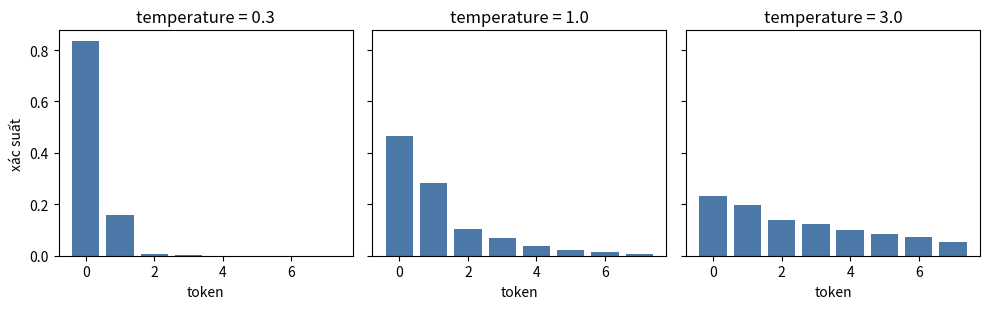
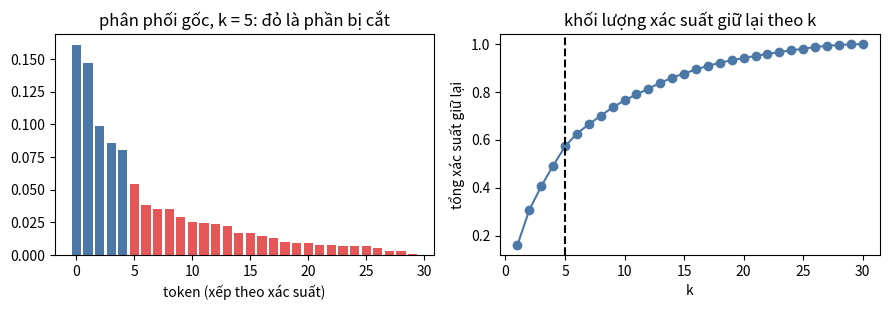
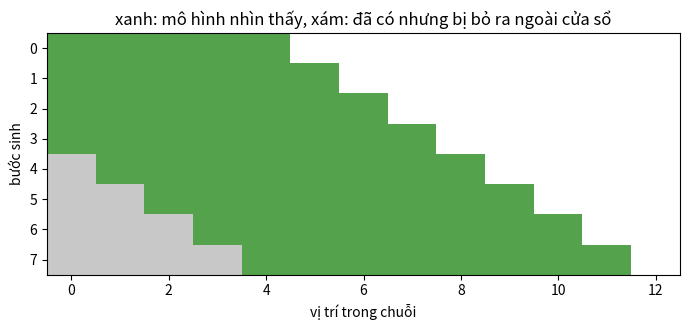

The matplotlib source for these figures, in order:
# %% [markdown]
# **Temperature.** Cùng một vector logits của 8 token, đem chia cho `temperature` rồi mới đổi thành xác suất. Hình dưới vẽ ba phân phối cho `temperature` = 0.3, 1 và 3. Để ý hai điều: token cao nhất luôn là cột đó dù temperature bao nhiêu (thứ tự xếp hạng không đổi), và độ nhọn của phân phối thay đổi thế nào. Trước khi code, tự đoán: `temperature` → 0 và `temperature` → ∞ thì ba hình dồn về dạng nào?

# %%
import numpy as np
import matplotlib.pyplot as plt

z = np.array([2.5, 2.0, 1.0, 0.6, 0.0, -0.5, -1.0, -2.0])
fig, ax = plt.subplots(1, 3, figsize=(10, 3.2), sharey=True)
for a, temp in zip(ax, [0.3, 1.0, 3.0]):
    s = z / temp
    p = np.exp(s - s.max())
    p /= p.sum()
    a.bar(range(len(z)), p, color="#4c78a8")
    a.set_title(f"temperature = {temp}")
    a.set_xlabel("token")
ax[0].set_ylabel("xác suất")
plt.tight_layout()
plt.show()

# %% [markdown]
# **Top-k cắt đuôi.** Với một phân phối xác suất cho 30 token (đã sắp giảm dần), top-k giữ `k` token đầu, rồi các xác suất còn lại được chuẩn hóa lại để cộng thành 1. Hình trái là phân phối gốc với phần bị cắt (đỏ) ứng với `k = 5`; hình phải là khối lượng xác suất còn lại sau khi cắt, theo `k`. Để ý: cắt đi các token đuôi chỉ bỏ một phần khối lượng nhỏ, và phần xác suất còn lại được dồn lên các token giữ lại.

# %%
rng = np.random.default_rng(0)
logits = np.sort(rng.normal(0, 1.5, size=30))[::-1]
p = np.exp(logits - logits.max())
p /= p.sum()
k = 5
fig, ax = plt.subplots(1, 2, figsize=(9, 3.2))
colors = ["#4c78a8" if i < k else "#e45756" for i in range(30)]
ax[0].bar(range(30), p, color=colors)
ax[0].set_title(f"phân phối gốc, k = {k}: đỏ là phần bị cắt")
ax[0].set_xlabel("token (xếp theo xác suất)")
ax[1].plot(range(1, 31), np.cumsum(p), "o-", color="#4c78a8")
ax[1].axvline(k, color="k", ls="--")
ax[1].set_title("khối lượng xác suất giữ lại theo k")
ax[1].set_xlabel("k")
ax[1].set_ylabel("tổng xác suất giữ lại")
plt.tight_layout()
plt.show()

# %% [markdown]
# **Cửa sổ ngữ cảnh.** Mô hình chỉ có `block_size` vị trí. Hình dưới là một prompt dài 5 token với `block_size = 8` được kéo dài thêm 8 token mới: mỗi hàng là một bước sinh, ô xanh là các token được đưa vào mô hình ở bước đó, ô xám là các token đã có nhưng *không* được nhìn thấy nữa. Để ý bước nào bắt đầu có ô xám, và ô xám nằm ở đầu hay ở cuối chuỗi.

# %%
block_size, prompt, new = 8, 5, 8
grid = np.full((new, prompt + new), np.nan)
for step in range(new):
    length = prompt + step
    lo = max(0, length - block_size)
    grid[step, :length] = 0.0
    grid[step, lo:length] = 1.0
fig, ax = plt.subplots(figsize=(7, 3.4))
from matplotlib.colors import ListedColormap
ax.imshow(np.ma.masked_invalid(grid), cmap=ListedColormap(["#c8c8c8", "#54a24b"]), vmin=0, vmax=1, aspect="auto")
ax.set_xlabel("vị trí trong chuỗi")
ax.set_ylabel("bước sinh")
ax.set_title("xanh: mô hình nhìn thấy, xám: đã có nhưng bị bỏ ra ngoài cửa sổ")
plt.tight_layout()
plt.show()
